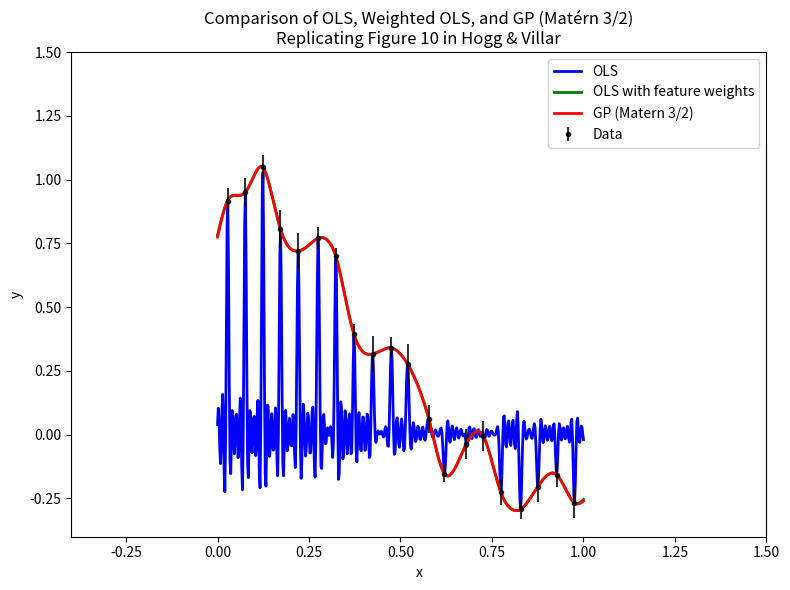

Reproduce this figure in Python.

"""
Created on Mon Apr 9 03:54:41 2025

[redacted]
"""

import numpy as np
import matplotlib.pyplot as plt


rng = np.random.default_rng(17)
small = 0.05
xs = np.arange(0.0 + 0.5 * small, 1.0, small)
xs += 0.05 * small * rng.normal(size=xs.shape)
yerrs = 0.02 + 0.06 * rng.uniform(size=xs.shape)
omega0 = 5.0
omega1 = np.pi ** 3
ys = np.sin(omega0 * xs)/(omega0 * xs) - 0.15 * np.cos(omega1 * xs)
ys += yerrs * rng.normal(size=xs.shape)

n = len(xs)


def fourier_design_matrix(t, p, T=3.0):
    
    X = np.zeros((len(t), p))
    for j in range(p):
        freq = (np.floor((j+1)/2) * np.pi) / T
        if (j+1) % 2 == 1:
            X[:, j] = np.cos(freq * t)
        else:
            X[:, j] = np.sin(freq * t)
    return X


def fit_ols(xs, ys, p, T=3.0):
    
    X = fourier_design_matrix(xs, p, T=T)
    beta, _, _, _ = np.linalg.lstsq(X, ys, rcond=None)
    return beta


def fit_weighted_ols(xs, ys, p, f, T=3.0):
    
    
    X_raw = fourier_design_matrix(xs, p, T=T)
    
    
    freqs = []
    for j in range(p):
        freqs.append( (np.floor((j+1)/2) * np.pi) / T )
    
    
    X_scaled = np.zeros_like(X_raw)
    for j in range(p):
        wj = f(freqs[j])  # weight for this freq
        X_scaled[:, j] = X_raw[:, j] * wj
    
    
    beta_scaled, _, _, _ = np.linalg.lstsq(X_scaled, ys, rcond=None)
    
    
    beta = np.zeros_like(beta_scaled)
    for j in range(p):
        wj = f(freqs[j])
        beta[j] = beta_scaled[j] * wj
    
    return beta


def matern32_kernel(x1, x2, s=0.05):
    
    prefactor = np.sqrt(np.pi/8)
    r = np.abs(x1 - x2)
    return prefactor * (1.0 + r/s) * np.exp(-r/s)

def gp_predict_matern32(xs, ys, xstar, s=0.05):
   
    n = len(xs)
    K = np.zeros((n, n))
    for i in range(n):
        for j in range(n):
            K[i,j] = matern32_kernel(xs[i], xs[j], s=s)
    
    alpha = np.linalg.solve(K, ys)
    
   
    ystar = np.zeros_like(xstar)
    for i, xx in enumerate(xstar):
        k_star = np.array([matern32_kernel(xx, xi, s=s) for xi in xs])
        ystar[i] = np.dot(k_star, alpha)
    
    return ystar


p = 1024            
s_param = 0.05      


beta_ols = fit_ols(xs, ys, p=p, T=3.0)


def f_weight(omega):
    return 1.0 / (s_param**2 * omega**2 + 1.0)

beta_wols = fit_weighted_ols(xs, ys, p=p, f=f_weight, T=3.0)


xgrid = np.linspace(0, 1, 500)
ygp   = gp_predict_matern32(xs, ys, xgrid, s=s_param)


Xg = fourier_design_matrix(xgrid, p, T=3.0)
y_ols = Xg @ beta_ols


y_wols = Xg @ beta_wols

plt.figure(figsize=(8,6))
plt.errorbar(xs, ys, yerrs, fmt='k.', label='Data', alpha=0.8, zorder=10)

plt.plot(xgrid, y_ols, 'b-', lw=2, label='OLS')
plt.plot(xgrid, y_wols, 'g-', lw=2, label='OLS with feature weights')
plt.plot(xgrid, ygp, 'r-', lw=2, label='GP (Matern 3/2)')
plt.xlabel('x')
plt.ylabel('y')
plt.xlim(-0.4, 1.5)
plt.ylim(-0.4, 1.5)
plt.title("Comparison of OLS, Weighted OLS, and GP (Matérn 3/2)\nReplicating Figure 10 in Hogg & Villar")
plt.legend()
plt.tight_layout()
plt.savefig("Fig10_equivalent.png")
plt.show()
